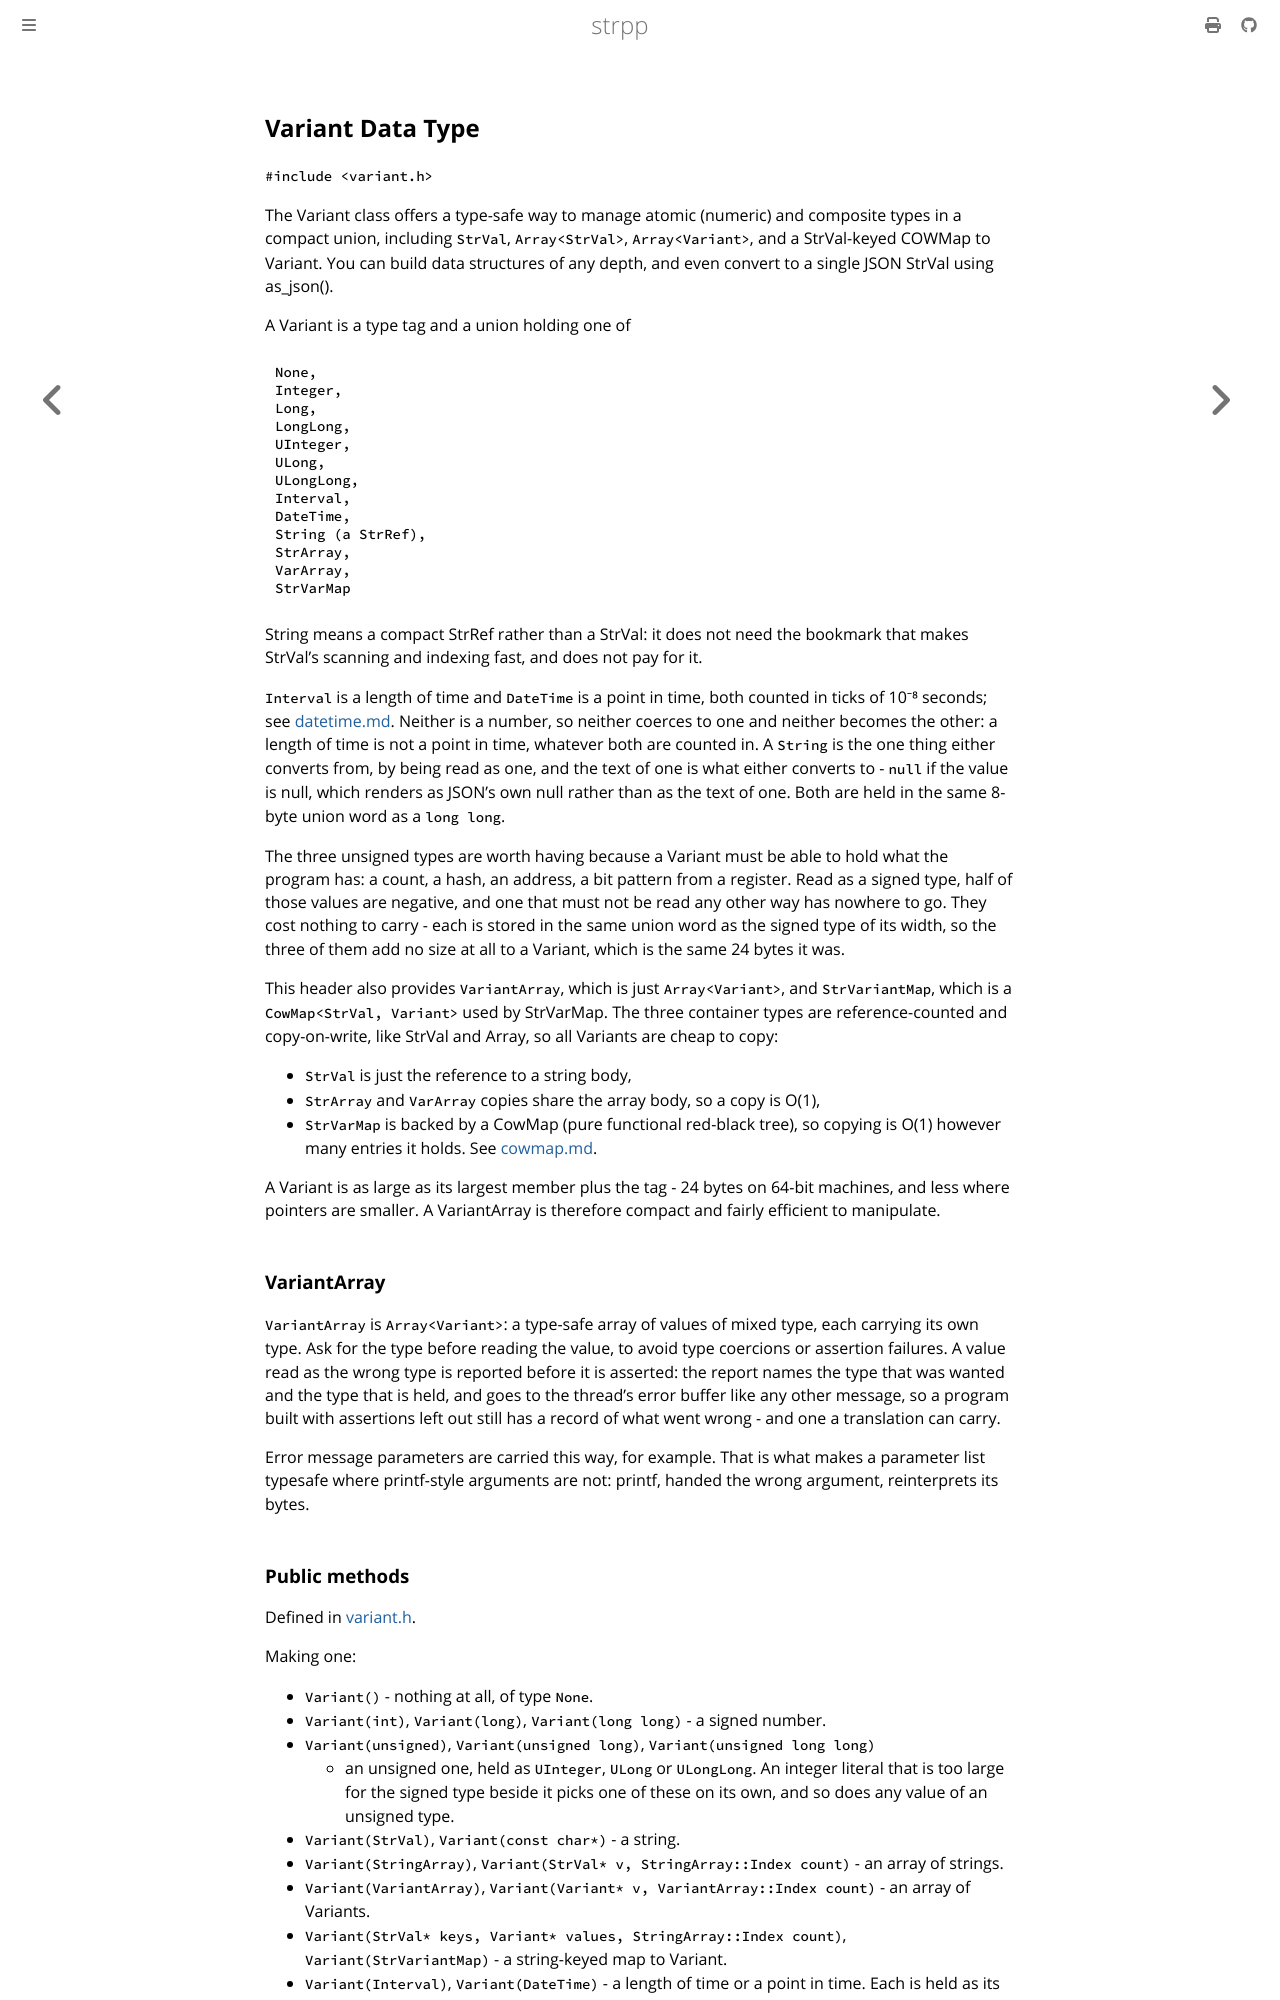

repository: cjheath/strpp · page: variant.html · generator: mdbook

## Variant Data Type

`#include	<variant.h>`

The Variant class offers a type-safe way to manage atomic (numeric) and
composite types in a compact union, including `StrVal`, `Array<StrVal>`,
`Array<Variant>`, and a StrVal-keyed COWMap to Variant. You can build
data structures of any depth, and even convert to a single JSON StrVal
using as_json().

A Variant is a type tag and a union holding one of

	None,
    Integer,
    Long,
    LongLong,
    UInteger,
    ULong,
    ULongLong,
    Interval,
    DateTime,
    String (a StrRef),
	StrArray,
    VarArray,
    StrVarMap

String means a compact StrRef rather than a StrVal: it does not need the
bookmark that makes StrVal's scanning and indexing fast, and does not pay
for it.

`Interval` is a length of time and `DateTime` is a point in time, both counted
in ticks of 10⁻⁸ seconds; see [datetime.md](datetime.md). Neither is a number,
so neither coerces to one and neither becomes the other: a length of time is
not a point in time, whatever both are counted in. A `String` is the one thing
either converts from, by being read as one, and the text of one is what either
converts to - `null` if the value is null, which renders as JSON's own null
rather than as the text of one. Both are held in the same 8-byte union word as
a `long long`.

The three unsigned types are worth having because a Variant must be able to
hold what the program has: a count, a hash, an address, a bit pattern from a
register. Read as a signed type, half of those values are negative, and one
that must not be read any other way has nowhere to go. They cost nothing to
carry - each is stored in the same union word as the signed type of its width,
so the three of them add no size at all to a Variant, which is the same 24
bytes it was.

This header also provides `VariantArray`, which is just `Array<Variant>`,
and `StrVariantMap`, which is a `CowMap<StrVal, Variant>` used by StrVarMap.
The three container types are reference-counted and copy-on-write, like
StrVal and Array, so all Variants are cheap to copy:

- `StrVal` is just the reference to a string body,
- `StrArray` and `VarArray` copies share the array body, so a copy is O(1),
- `StrVarMap` is backed by a CowMap (pure functional red-black tree),
  so copying is O(1) however many entries it holds. See [cowmap.md](cowmap.md).

A Variant is as large as its largest member plus the tag - 24 bytes on
64-bit machines, and less where pointers are smaller. A VariantArray is
therefore compact and fairly efficient to manipulate.

### VariantArray

`VariantArray` is `Array<Variant>`: a type-safe array of values of mixed
type, each carrying its own type.  Ask for the type before reading the
value, to avoid type coercions or assertion failures. A value read as the
wrong type is reported before it is asserted: the report names the type that
was wanted and the type that is held, and goes to the thread's error buffer
like any other message, so a program built with assertions left out still has
a record of what went wrong - and one a translation can carry.

Error message parameters are carried this way, for example.  That is what
makes a parameter list typesafe where printf-style arguments are not:
printf, handed the wrong argument, reinterprets its bytes.
